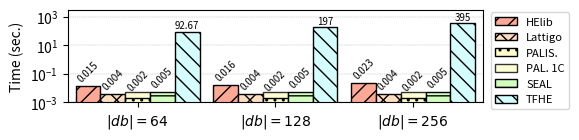

Write the Python code that produced this figure.
#!/usr/bin/python

import matplotlib.pyplot as plt
import numpy as np

mydpi = 300
pltsize = (6, 1.5)
transp = 0.8

# Milliseconds
data = {
'$|db| = 64$': {
  'helib': 15,
  'lattigo': 3.841067,
  'palisade': 2,
  'palisade-1t': 5,
  'seal': 5,
  'tfhe': 92673 },
'$|db| = 128$': {
  'helib': 16,
  'lattigo': 4.0483,
  'palisade': 2,
  'palisade-1t': 5,
  'seal': 5,
  'tfhe': 197013 },
'$|db| = 256$': {
  'helib': 23,
  'lattigo': 3.897,
  'palisade': 2,
  'palisade-1t': 5,
  'seal': 5,
  'tfhe': 394504 }
}

helib = []
lattigo = []
palisade = []
palisade_1t = []
seal = []
tfhe = []

x_axis_label = []
for k,val in data.items():
  x_axis_label.append(k)
  helib.append(val['helib'] / 1000)
  lattigo.append(val['lattigo'] / 1000)
  palisade.append(val['palisade'] / 1000)
  palisade_1t.append(val['palisade-1t'] / 1000)
  seal.append(val['seal'] / 1000)
  tfhe.append(val['tfhe'] / 1000)

N = len(palisade)
index = np.arange(N) # the x locations for the groups
width = 0.18 # the width of the bars

fig, ax = plt.subplots(figsize=pltsize)
ax.margins(0.02, 0.02)

rects1 = ax.bar(index - 3*width/2, helib, width,
                color='xkcd:light salmon', hatch='//', edgecolor='black', linewidth=1)
rects2 = ax.bar(index - width/2, lattigo, width,
                color='#ffddbf', hatch='xx', edgecolor='black', linewidth=1)
rects3_1t = ax.bar(index + width/2, palisade_1t, width,
                color='xkcd:ecru', edgecolor='black', linewidth=1, alpha=transp)
rects3 = ax.bar(index + width/2, palisade, width,
                color='xkcd:ecru', hatch='..', edgecolor='black', linewidth=1)
rects4 = ax.bar(index + 3*width/2, seal, width,
                color='xkcd:very light green', hatch='--', edgecolor='black', linewidth=1)
rects5 = ax.bar(index + 5*width/2, tfhe, width,
                color='xkcd:very light blue', hatch='\\\\', edgecolor='black', linewidth=1)

ax.set_axisbelow(True)
ax.grid(True, axis='y', which="major", linewidth = "0.3", linestyle='--')
ax.set_yscale('log')
ax.set_ylim([0.001, 3000])
ax.set_yticks([0.001, 0.1, 10, 1000])
ax.set_ylabel("Time (sec.)")
# ax.set_xlabel("Database Size")
ax.set_xticks(index + width / 2)
ax.set_xticklabels(x_axis_label)
ax.legend((rects1[0], rects2[0], rects3[0], rects3_1t[0], rects4[0], rects5[0]),
          ("HElib", "Lattigo", "PALIS.", "PAL. 1C", "SEAL", "TFHE"),
          fontsize=8, ncol=1, loc='center right', bbox_to_anchor=(1.22, 0.45))

def autolabel_above(rects):
  for rect in rects:
    height = rect.get_height()
    if height*1000 == data['$|db| = 64$']['palisade'] or height*1000 == data['$|db| = 128$']['palisade'] or height*1000 == data['$|db| = 256$']['palisade']:
      ax.text(rect.get_x() + rect.get_width()/2., 2.5*height, '%0.3f' % (height), ha='center', va='bottom', fontsize=7, rotation=45)
    elif height < 1:
      ax.text(rect.get_x() + rect.get_width()/2., 1.4*height, '%0.3f' % (height), ha='center', va='bottom', fontsize=7, rotation=45)
    elif height < 100:
      ax.text(rect.get_x() + rect.get_width()/2., 1.3*height, '%2.2f' % (height), ha='center', va='bottom', fontsize=7)
    else:
      ax.text(rect.get_x() + rect.get_width()/2., 1.1*height, '%2.0f' % (height), ha='center', va='bottom', fontsize=7)

autolabel_above(rects1)
autolabel_above(rects2)
autolabel_above(rects3)
autolabel_above(rects4)
autolabel_above(rects5)

# plt.show()

plt.tight_layout()
plt.savefig("./pir_int.png", dpi=mydpi, bbox_inches="tight", pad_inches=0.03)
